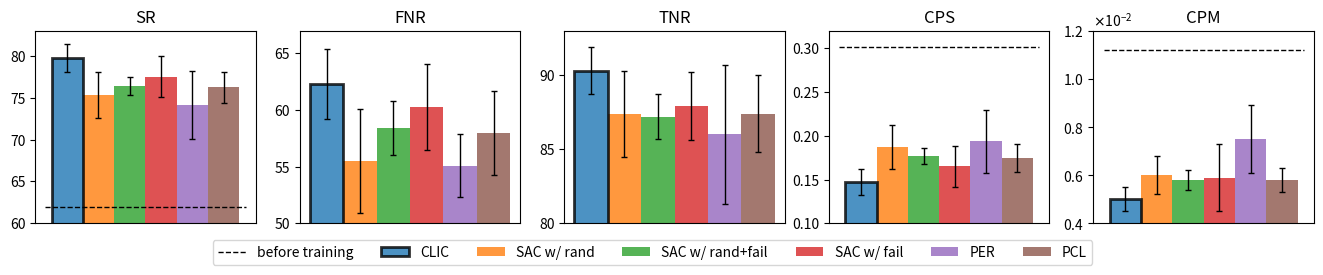

Recreate this plot in Python. (Note: this script raises an exception after producing the figure.)
import os
import sys
root_path = os.getcwd()
sys.path.append(root_path)

import numpy as np
import matplotlib.pyplot as plt
from matplotlib.font_manager import FontProperties
from matplotlib.ticker import ScalarFormatter
import matplotlib
matplotlib.rcParams['pdf.fonttype'] = 42
matplotlib.rcParams['ps.fonttype'] = 42

x = np.arange(6)
y1 = [79.76, 62.3, 90.3, 0.147, 0.0050]
y2 = [75.35, 55.5, 87.4, 0.187, 0.0060]
y3 = [76.40, 58.4, 87.2, 0.177, 0.0058]
y4 = [77.53, 60.3, 87.9, 0.165, 0.0059]
y5 = [74.18, 55.1, 86.0, 0.194, 0.0075]
y6 = [76.24, 58.0, 87.4, 0.175, 0.0058]
y = np.array([y1, y2, y3, y4, y5, y6]).T
err1 = [1.67, 3.1, 1.6, 0.015, 0.0005]
err2 = [2.73, 4.6, 2.9, 0.025, 0.0008]
err3 = [1.09, 2.4, 1.5, 0.009, 0.0004]
err4 = [2.47, 3.8, 2.3, 0.023, 0.0014]
err5 = [4.05, 2.8, 4.7, 0.036, 0.0014]
err6 = [1.88, 3.7, 2.6, 0.016, 0.0005]
err = np.array([err1, err2, err3, err4, err5, err6]).T

err_attr = {'elinewidth':1, 'ecolor':'black', 'capsize':2}
bar_width = 1

fig = plt.figure(figsize=(16.5, 2.5))
axes = fig.subplots(1, 5)

axes[0].bar(x[0], y[0,0], yerr=err[0,0], error_kw=err_attr, width=bar_width, alpha=0.8, label='CLIC', 
            edgecolor='black', linewidth=2, zorder=2)
axes[0].bar(x[1], y[0,1], yerr=err[0,1], error_kw=err_attr, width=bar_width, alpha=0.8, label='SAC w/ rand')
axes[0].bar(x[2], y[0,2], yerr=err[0,2], error_kw=err_attr, width=bar_width, alpha=0.8, label='SAC w/ rand+fail')
axes[0].bar(x[3], y[0,3], yerr=err[0,3], error_kw=err_attr, width=bar_width, alpha=0.8, label='SAC w/ fail')
axes[0].bar(x[4], y[0,4], yerr=err[0,4], error_kw=err_attr, width=bar_width, alpha=0.8, label='PER')
axes[0].bar(x[5], y[0,5], yerr=err[0,5], error_kw=err_attr, width=bar_width, alpha=0.8, label='PCL')
axes[0].plot([-0.7,5.7], [61.99,61.99], '--', color='black', linewidth=1, label='before training')
axes[0].set_xticks([])
axes[0].set_yticks([60, 65, 70, 75, 80])
axes[0].set_title('SR')
axes[0].set_ylim(60, 83)

axes[1].bar(x[0], y[1,0], yerr=err[1,0], error_kw=err_attr, width=bar_width, alpha=0.8, label='CLIC', 
            edgecolor='black', linewidth=2, zorder=2)
axes[1].bar(x[1], y[1,1], yerr=err[1,1], error_kw=err_attr, width=bar_width, alpha=0.8, label='SAC w/ rand')
axes[1].bar(x[2], y[1,2], yerr=err[1,2], error_kw=err_attr, width=bar_width, alpha=0.8, label='SAC w/ rand+fail')
axes[1].bar(x[3], y[1,3], yerr=err[1,3], error_kw=err_attr, width=bar_width, alpha=0.8, label='SAC w/ fail')
axes[1].bar(x[4], y[1,4], yerr=err[1,4], error_kw=err_attr, width=bar_width, alpha=0.8, label='PER')
axes[1].bar(x[5], y[1,5], yerr=err[1,5], error_kw=err_attr, width=bar_width, alpha=0.8, label='PCL')
axes[1].set_xticks([])
axes[1].set_yticks([50, 55, 60, 65])
axes[1].set_title('FNR')
axes[1].set_ylim(50, 67)

axes[2].bar(x[0], y[2,0], yerr=err[2,0], error_kw=err_attr, width=bar_width, alpha=0.8, label='CLIC', 
            edgecolor='black', linewidth=2, zorder=2)
axes[2].bar(x[1], y[2,1], yerr=err[2,1], error_kw=err_attr, width=bar_width, alpha=0.8, label='SAC w/ rand')
axes[2].bar(x[2], y[2,2], yerr=err[2,2], error_kw=err_attr, width=bar_width, alpha=0.8, label='SAC w/ rand+fail')
axes[2].bar(x[3], y[2,3], yerr=err[2,3], error_kw=err_attr, width=bar_width, alpha=0.8, label='SAC w/ fail')
axes[2].bar(x[4], y[2,4], yerr=err[2,4], error_kw=err_attr, width=bar_width, alpha=0.8, label='PER')
axes[2].bar(x[5], y[2,5], yerr=err[2,5], error_kw=err_attr, width=bar_width, alpha=0.8, label='PCL')
axes[2].set_xticks([])
axes[2].set_yticks([80, 85, 90])
axes[2].set_title('TNR')
axes[2].set_ylim(80, 93)

axes[3].bar(x[0], y[3,0], yerr=err[3,0], error_kw=err_attr, width=bar_width, alpha=0.8, label='CLIC', 
            edgecolor='black', linewidth=2, zorder=2)
axes[3].bar(x[1], y[3,1], yerr=err[3,1], error_kw=err_attr, width=bar_width, alpha=0.8, label='SAC w/ rand')
axes[3].bar(x[2], y[3,2], yerr=err[3,2], error_kw=err_attr, width=bar_width, alpha=0.8, label='SAC w/ rand+fail')
axes[3].bar(x[3], y[3,3], yerr=err[3,3], error_kw=err_attr, width=bar_width, alpha=0.8, label='SAC w/ fail')
axes[3].bar(x[4], y[3,4], yerr=err[3,4], error_kw=err_attr, width=bar_width, alpha=0.8, label='PER')
axes[3].bar(x[5], y[3,5], yerr=err[3,5], error_kw=err_attr, width=bar_width, alpha=0.8, label='PCL')
axes[3].plot([-0.7,5.7], [0.301,0.301], '--', color='black', linewidth=1, label='before training')
axes[3].set_xticks([])
axes[3].set_yticks([0.1, 0.15, 0.2, 0.25, 0.3])
axes[3].set_title('CPS')
axes[3].set_ylim(0.1, 0.32)

axes[4].bar(x[0], y[4,0], yerr=err[4,0], error_kw=err_attr, width=bar_width, alpha=0.8, label='CLIC', 
            edgecolor='black', linewidth=2, zorder=2)
axes[4].bar(x[1], y[4,1], yerr=err[4,1], error_kw=err_attr, width=bar_width, alpha=0.8, label='SAC w/ rand')
axes[4].bar(x[2], y[4,2], yerr=err[4,2], error_kw=err_attr, width=bar_width, alpha=0.8, label='SAC w/ rand+fail')
axes[4].bar(x[3], y[4,3], yerr=err[4,3], error_kw=err_attr, width=bar_width, alpha=0.8, label='SAC w/ fail')
axes[4].bar(x[4], y[4,4], yerr=err[4,4], error_kw=err_attr, width=bar_width, alpha=0.8, label='PER')
axes[4].bar(x[5], y[4,5], yerr=err[4,5], error_kw=err_attr, width=bar_width, alpha=0.8, label='PCL')
axes[4].plot([-0.7,5.7], [0.0112,0.0112], '--', color='black', linewidth=1, label='before training')
axes[4].set_xticks([])
axes[4].set_yticks([0.004, 0.006, 0.008, 0.01, 0.012])
axes[4].set_title('CPM')
axes[4].set_ylim(0.004, 0.012)
axes[4].yaxis.set_major_formatter(ScalarFormatter(useMathText=True, useOffset=False))
axes[4].ticklabel_format(axis='y', style='sci', scilimits=(0,0))
axes[4].yaxis.get_offset_text().set_x(0)
# axes[4].yaxis.get_offset_text().set_y(-0.5)

lg = axes[0].legend(bbox_to_anchor=(2.8, -0.05), loc='upper center', ncol=7)
# bold_font = FontProperties(weight='bold')
# lg.texts[1].set_fontproperties(bold_font)
# txt1 = fig.text(s='We expect higher values for SR, FNR and TNR, and lower values for CPS and CPM. ', 
#                 x=0.12, y=-0.12, ha='left', va='center', fontsize=10, color='black')
# txt2 = fig.text(s='Results are from 5 random seeds. ', 
#                 x=0.12, y=-0.2, ha='left', va='center', fontsize=10, color='black')

plt.savefig('./figure/metrics.pdf', bbox_extra_artists=(lg,), bbox_inches='tight')
